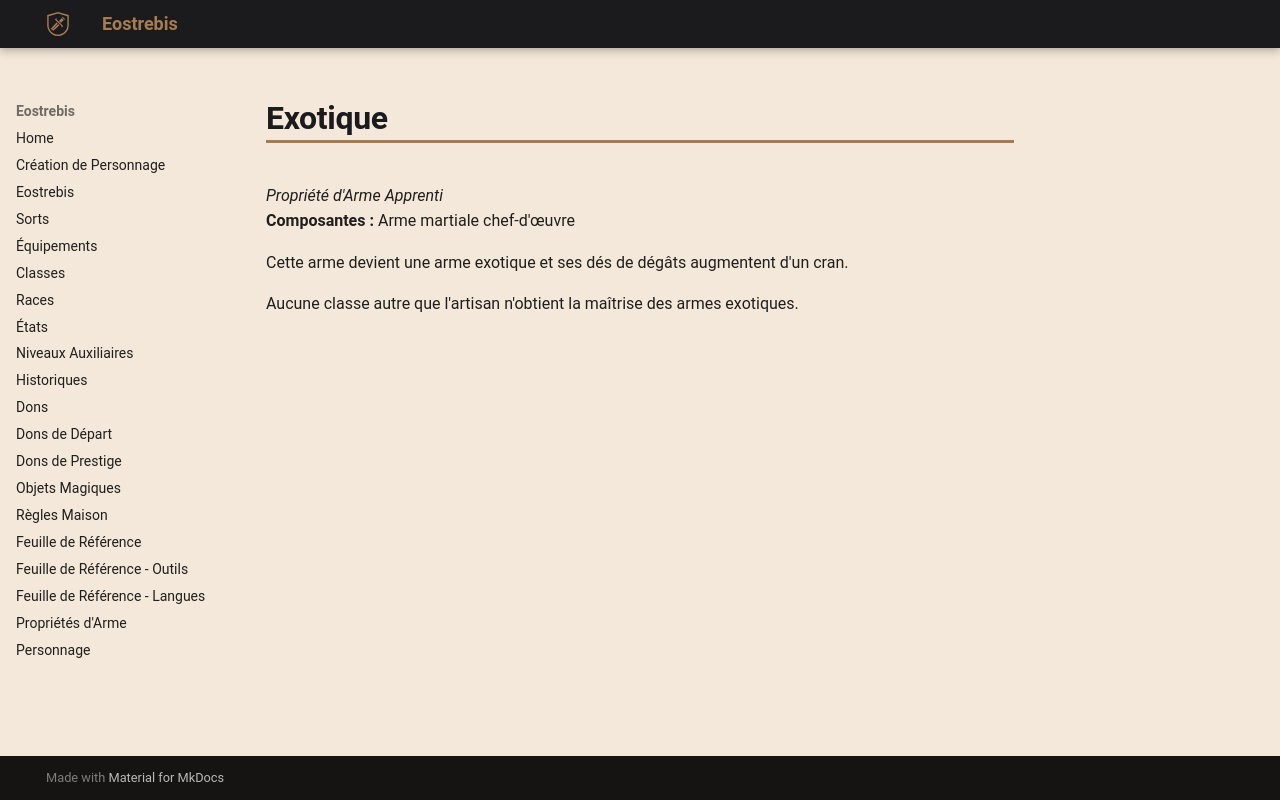

repository: Eostrebis/5e.VF · page: classes/Artisan/Propriétés/Exotique/index.html · generator: mkdocs

---
writing_status: finished
---
*Propriété d'Arme Apprenti*
**Composantes :** Arme martiale chef-d'œuvre

Cette arme devient une arme exotique et ses dés de dégâts augmentent d'un cran.

Aucune classe autre que l'artisan n'obtient la maîtrise des armes exotiques.
